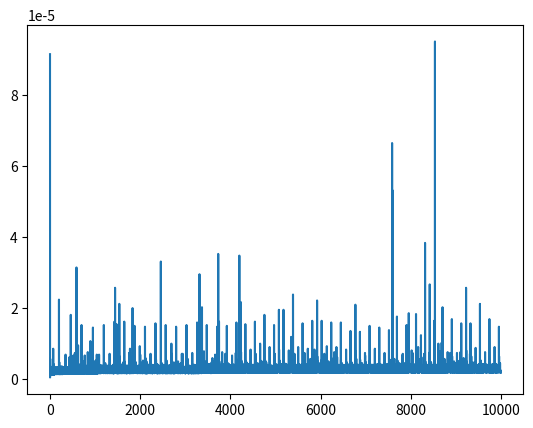

Here is the Python script that generated this plot:
def Sqrt(x):
    r = x
    eplison = 10 ** (-10)

    while abs(x - r * r) > eplison:
        r = (r + x / r) / 2
    return r

def main():
    import matplotlib.pyplot as plt
    import numpy as np
    import time

    a = []
    result = []
    start_time = time.time()
    period = []

    for i in np.arange(0, 10000, 0.5):
        a.append(i)
        k = Sqrt(i)
        end_time = time.time()
        result.append(k)
        period.append(end_time-start_time)
        start_time = end_time

    plt.plot(a, period)
    plt.show()


if __name__ == '__main__':
    main()
